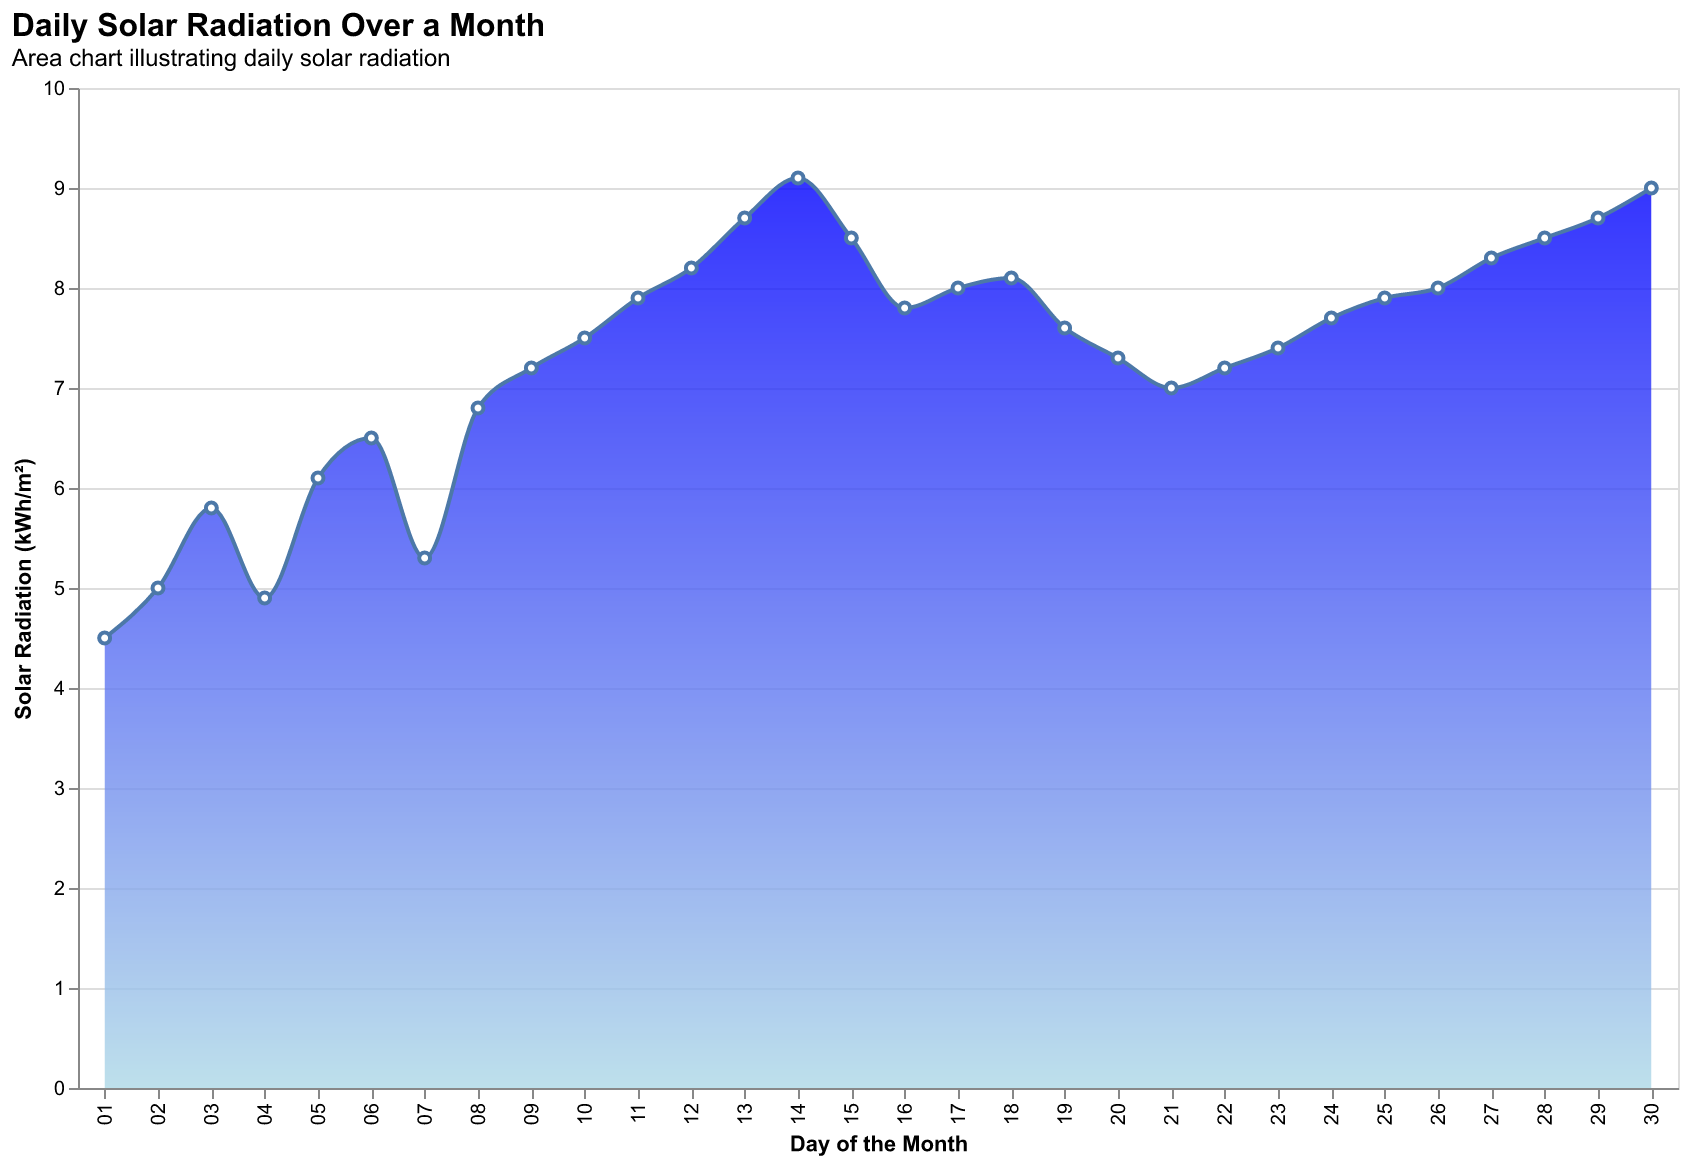

The data file committed next to this chart (first rows):
Day, Solar Radiation
01, 4.5
02, 5.0
03, 5.8
04, 4.9
05, 6.1
06, 6.5
07, 5.3
08, 6.8
09, 7.2
10, 7.5
11, 7.9
12, 8.2
13, 8.7
14, 9.1
15, 8.5
16, 7.8
17, 8.0
18, 8.1
19, 7.6
20, 7.3
21, 7.0
22, 7.2
23, 7.4
24, 7.7
25, 7.9
26, 8.0
27, 8.3
28, 8.5
29, 8.7
30, 9.0
